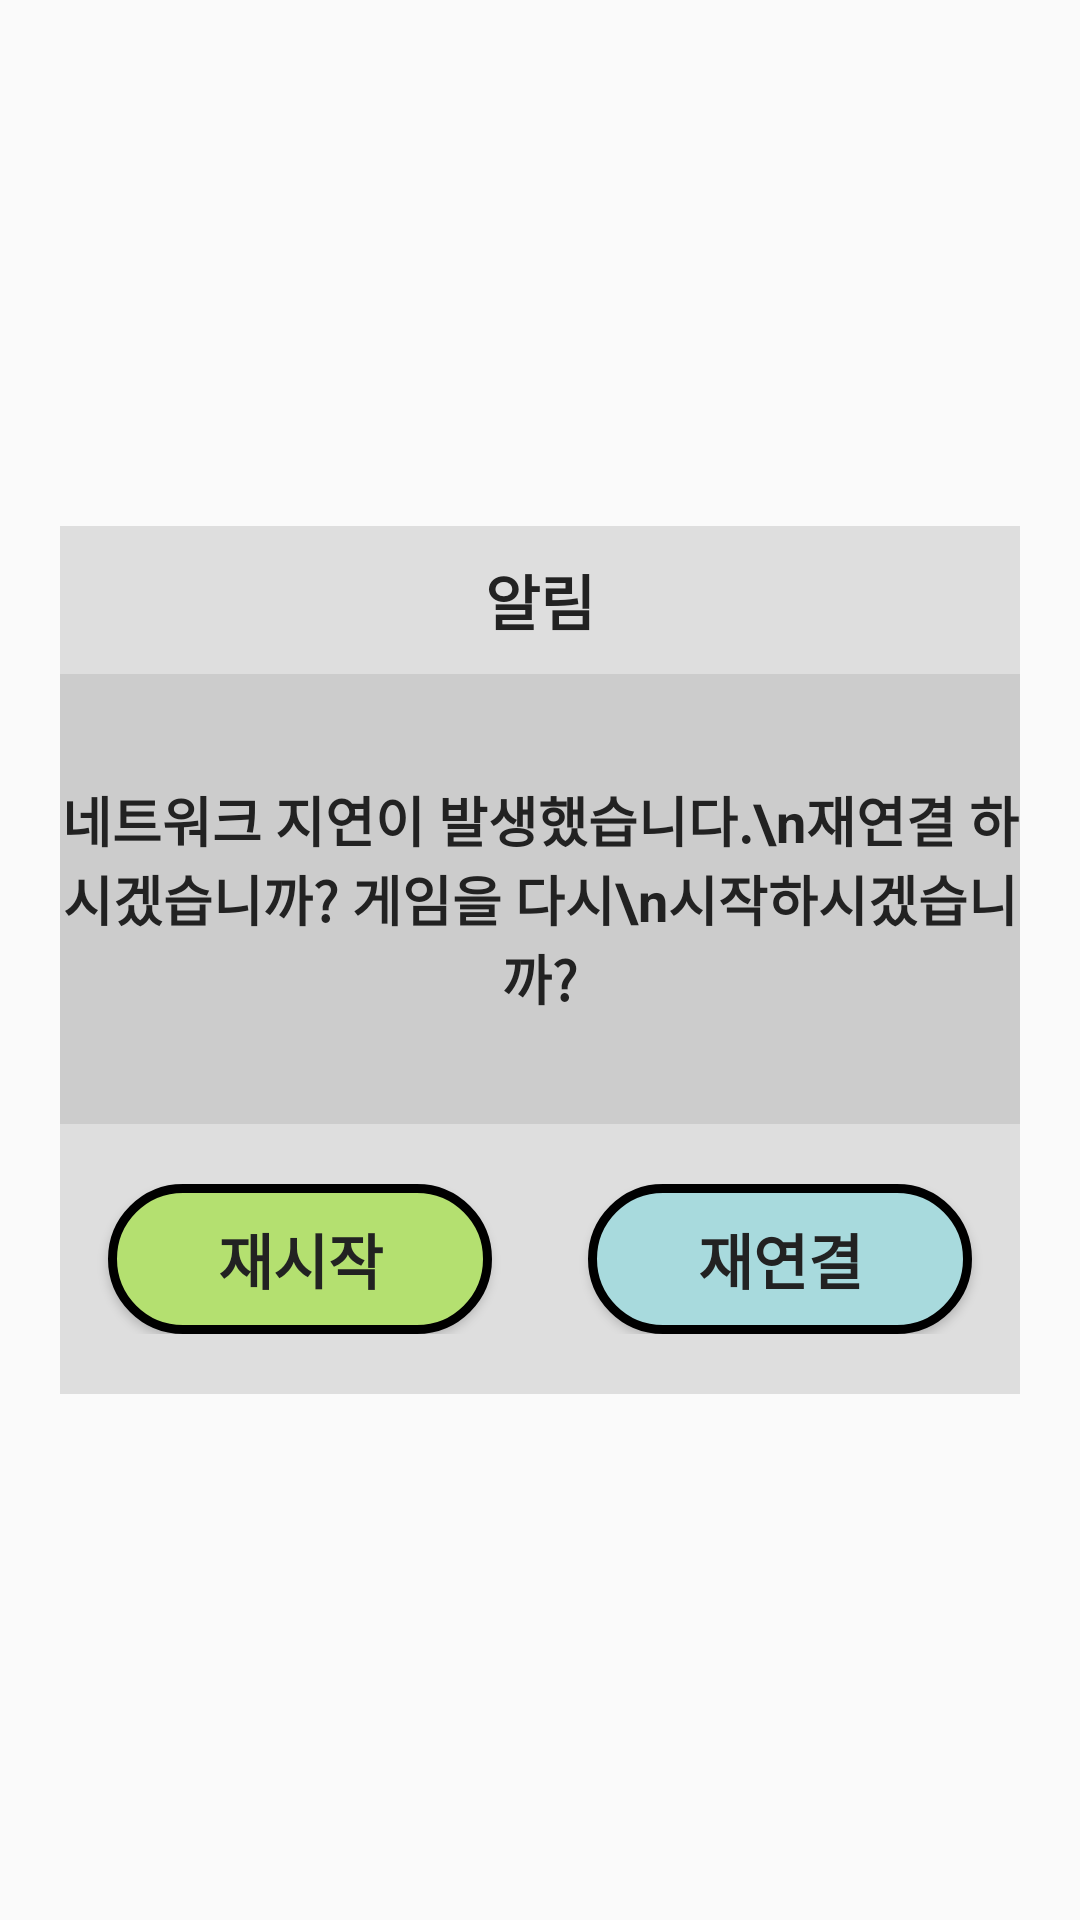

Produce the Android XML layout that renders to this screen, including the resource entries it uses.
<!-- AndroidManifest.xml: application theme Theme.HumansMiniGame -->
<!-- res/layout/internet_dialog.xml -->
<?xml version="1.0" encoding="utf-8"?>
<androidx.constraintlayout.widget.ConstraintLayout xmlns:android="http://schemas.android.com/apk/res/android"
    android:layout_width="match_parent"
    android:layout_height="match_parent"
    xmlns:app="http://schemas.android.com/apk/res-auto">

    <LinearLayout
        android:id="@+id/internetDialogLinear"
        android:layout_width="match_parent"
        android:layout_height="wrap_content"
        android:layout_marginLeft="20dp"
        android:layout_marginRight="20dp"
        app:layout_constraintTop_toTopOf="parent"
        app:layout_constraintLeft_toLeftOf="parent"
        app:layout_constraintRight_toRightOf="parent"
        app:layout_constraintBottom_toBottomOf="parent"
        android:orientation="vertical"
        android:gravity="center">

        <TextView
            android:id="@+id/internetDialogTitle"
            android:layout_width="match_parent"
            android:layout_height="wrap_content"
            android:text="알림"
            android:paddingTop="10dp"
            android:paddingBottom="10dp"
            android:textSize="20sp"
            android:textStyle="bold"
            android:textColor="#222222"
            android:background="#dedede"
            android:gravity="center"
            />

        <TextView
            android:id="@+id/internetDialogContent"
            android:layout_width="match_parent"
            android:layout_height="150dp"
            android:text="네트워크 지연이 발생했습니다.\n재연결 하시겠습니까? 게임을 다시\n시작하시겠습니까?"
            android:textColor="#222222"
            android:textStyle="bold"
            android:background="#cccccc"
            android:gravity="center"
            android:textSize="18sp"
            />

        <LinearLayout
            android:layout_width="match_parent"
            android:layout_height="wrap_content"
            android:weightSum="20"
            android:paddingBottom="20dp"
            android:paddingTop="20dp"
            android:orientation="horizontal"
            android:layout_gravity="center"
            android:background="#dedede">

            <View
                android:layout_width="0dp"
                android:layout_height="0dp"
                android:layout_weight="1"
                />

            <Button
                android:id="@+id/internetDialogRestartButton"
                android:layout_weight="8"
                android:layout_width="0dp"
                android:layout_height="50dp"
                android:background="@drawable/box_light_green"
                android:text="재시작"
                android:textSize="20sp"
                android:textStyle="bold"
                android:textColor="#222222"
                />

            <View
                android:layout_width="0dp"
                android:layout_height="0dp"
                android:layout_weight="2"
                />

            <Button
                android:id="@+id/internetDialogReconnectButton"
                android:layout_weight="8"
                android:layout_width="0dp"
                android:layout_height="50dp"
                android:background="@drawable/box_human"
                android:text="재연결"
                android:textSize="20sp"
                android:textStyle="bold"
                android:textColor="#222222"
                />

            <View
                android:layout_width="0dp"
                android:layout_height="0dp"
                android:layout_weight="1"
                />



        </LinearLayout>


    </LinearLayout>

</androidx.constraintlayout.widget.ConstraintLayout>
<!-- resources referenced by this layout -->
<resources>
  <!-- drawable box_human (drawable) -->
  <?xml version="1.0" encoding="utf-8"?>
  <shape xmlns:android="http://schemas.android.com/apk/res/android">
      <solid android:color="@color/human"/>
      <corners
          android:radius="45dp"
          />
      <stroke android:width="3dp"
          android:color="#000000"/>
  </shape>
  <!-- drawable box_light_green (drawable) -->
  <?xml version="1.0" encoding="utf-8"?>
  <shape xmlns:android="http://schemas.android.com/apk/res/android">
      <solid android:color="@color/light_green"/>
      <corners
          android:radius="45dp"
          />
      <stroke android:width="3dp"
          android:color="#000000"/>
  </shape>
  <style name="Theme.HumansMiniGame" parent="Theme.AppCompat.DayNight.DarkActionBar">
          
          <item name="windowNoTitle">true</item>
          <item name="colorPrimary">@color/purple</item>
          <item name="colorPrimaryVariant">@color/purple</item>
          <item name="colorOnPrimary">@color/white</item>
          
          <item name="colorSecondary">@color/teal_200</item>
          <item name="colorSecondaryVariant">@color/teal_700</item>
          <item name="colorOnSecondary">@color/black</item>
          
          <item name="android:statusBarColor">?attr/colorPrimaryVariant</item>
          <item name="android:windowContentOverlay">@null</item>
          <item name="android:windowIsTranslucent">true</item>
          
      </style>
  <color name="human">#A8DADD</color>
  <color name="light_green">#B4E070</color>
  <color name="purple">#8556F6</color>
  <color name="white">#FFFFFFFF</color>
  <color name="teal_200">#FF03DAC5</color>
  <color name="teal_700">#FF018786</color>
  <color name="black">#FF000000</color>
</resources>
